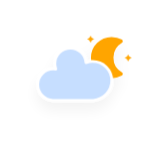
t = 0.00 s
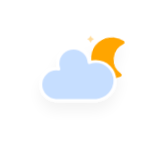
t = 5.00 s
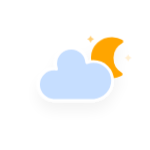
t = 5.75 s
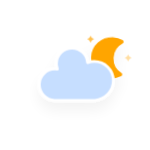
t = 6.50 s
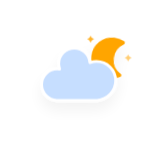
t = 7.25 s
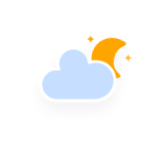
t = 8.00 s

The animated SVG that drew these frames (rendered in a browser with its animation timeline set to each time). Animation: 4 CSS @keyframes rules; frames cover the first 8.00 s, repeats indefinitely.

<?xml version="1.0" encoding="utf-8"?>
<!-- (c) ammap.com | SVG weather icons -->
<svg
    version="1.1"
    xmlns="http://www.w3.org/2000/svg"
    xmlns:xlink="http://www.w3.org/1999/xlink"
    width="150"
    height="150"
    viewbox="0 0 64 64">
    <defs>
        <filter id="blur" width="200%" height="200%">
            <feGaussianBlur in="SourceAlpha" stdDeviation="3"/>
            <feOffset dx="0" dy="4" result="offsetblur"/>
            <feComponentTransfer>
                <feFuncA type="linear" slope="0.05"/>
            </feComponentTransfer>
            <feMerge> 
                <feMergeNode/>
                <feMergeNode in="SourceGraphic"/> 
            </feMerge>
        </filter>
        <style type="text/css">
/*
** CLOUDS
*/
@keyframes am-weather-cloud-2 {
  0% {
    -webkit-transform: translate(0px,0px);
       -moz-transform: translate(0px,0px);
        -ms-transform: translate(0px,0px);
            transform: translate(0px,0px);
  }

  50% {
    -webkit-transform: translate(2px,0px);
       -moz-transform: translate(2px,0px);
        -ms-transform: translate(2px,0px);
            transform: translate(2px,0px);
  }

  100% {
    -webkit-transform: translate(0px,0px);
       -moz-transform: translate(0px,0px);
        -ms-transform: translate(0px,0px);
            transform: translate(0px,0px);
  }
}

.am-weather-cloud-2 {
  -webkit-animation-name: am-weather-cloud-2;
     -moz-animation-name: am-weather-cloud-2;
          animation-name: am-weather-cloud-2;
  -webkit-animation-duration: 3s;
     -moz-animation-duration: 3s;
          animation-duration: 3s;
  -webkit-animation-timing-function: linear;
     -moz-animation-timing-function: linear;
          animation-timing-function: linear;
  -webkit-animation-iteration-count: infinite;
     -moz-animation-iteration-count: infinite;
          animation-iteration-count: infinite;
}

/*
** MOON
*/
@keyframes am-weather-moon {
  0% {
    -webkit-transform: rotate(0deg);
       -moz-transform: rotate(0deg);
        -ms-transform: rotate(0deg);
            transform: rotate(0deg);
  }

  50% {
    -webkit-transform: rotate(15deg);
       -moz-transform: rotate(15deg);
        -ms-transform: rotate(15deg);
            transform: rotate(15deg);
  }

  100% {
    -webkit-transform: rotate(0deg);
       -moz-transform: rotate(0deg);
        -ms-transform: rotate(0deg);
            transform: rotate(0deg);
  }
}

.am-weather-moon {
  -webkit-animation-name: am-weather-moon;
     -moz-animation-name: am-weather-moon;
      -ms-animation-name: am-weather-moon;
          animation-name: am-weather-moon;
  -webkit-animation-duration: 6s;
     -moz-animation-duration: 6s;
      -ms-animation-duration: 6s;
          animation-duration: 6s;
  -webkit-animation-timing-function: linear;
     -moz-animation-timing-function: linear;
      -ms-animation-timing-function: linear;
          animation-timing-function: linear;
  -webkit-animation-iteration-count: infinite;
     -moz-animation-iteration-count: infinite;
      -ms-animation-iteration-count: infinite;
          animation-iteration-count: infinite;
  -webkit-transform-origin: 12.5px 15.15px 0; /* TODO FF CENTER ISSUE */
     -moz-transform-origin: 12.5px 15.15px 0; /* TODO FF CENTER ISSUE */
      -ms-transform-origin: 12.5px 15.15px 0; /* TODO FF CENTER ISSUE */
          transform-origin: 12.5px 15.15px 0; /* TODO FF CENTER ISSUE */
}

@keyframes am-weather-moon-star-1 {
  0% {
    opacity: 0;
  }

  100% {
    opacity: 1;
  }
}

.am-weather-moon-star-1 {
  -webkit-animation-name: am-weather-moon-star-1;
     -moz-animation-name: am-weather-moon-star-1;
      -ms-animation-name: am-weather-moon-star-1;
          animation-name: am-weather-moon-star-1;
  -webkit-animation-delay: 3s;
     -moz-animation-delay: 3s;
      -ms-animation-delay: 3s;
          animation-delay: 3s;
  -webkit-animation-duration: 5s;
     -moz-animation-duration: 5s;
      -ms-animation-duration: 5s;
          animation-duration: 5s;
  -webkit-animation-timing-function: linear;
     -moz-animation-timing-function: linear;
      -ms-animation-timing-function: linear;
          animation-timing-function: linear;
  -webkit-animation-iteration-count: 1;
     -moz-animation-iteration-count: 1;
      -ms-animation-iteration-count: 1;
          animation-iteration-count: 1;
}

@keyframes am-weather-moon-star-2 {
  0% {
    opacity: 0;
  }

  100% {
    opacity: 1;
  }
}

.am-weather-moon-star-2 {
  -webkit-animation-name: am-weather-moon-star-2;
     -moz-animation-name: am-weather-moon-star-2;
      -ms-animation-name: am-weather-moon-star-2;
          animation-name: am-weather-moon-star-2;
  -webkit-animation-delay: 5s;
     -moz-animation-delay: 5s;
      -ms-animation-delay: 5s;
          animation-delay: 5s;
  -webkit-animation-duration: 4s;
     -moz-animation-duration: 4s;
      -ms-animation-duration: 4s;
          animation-duration: 4s;
  -webkit-animation-timing-function: linear;
     -moz-animation-timing-function: linear;
      -ms-animation-timing-function: linear;
          animation-timing-function: linear;
  -webkit-animation-iteration-count: 1;
     -moz-animation-iteration-count: 1;
      -ms-animation-iteration-count: 1;
          animation-iteration-count: 1;
}
        </style>
    </defs>
    <g filter="url(#blur)" id="cloudy-night-1">
        <g transform="translate(20,10)">
            <g transform="translate(16,4), scale(0.8)">
                <g class="am-weather-moon-star-1">
                    <polygon fill="orange" points="3.3,1.5 4,2.7 5.2,3.3 4,4 3.3,5.2 2.7,4 1.5,3.3 2.7,2.7" stroke="none" stroke-miterlimit="10"/>
                </g>
                <g class="am-weather-moon-star-2">
                    <polygon fill="orange" points="3.3,1.5 4,2.7 5.2,3.3 4,4 3.3,5.2 2.7,4 1.5,3.3 2.7,2.7" stroke="none" stroke-miterlimit="10" transform="translate(20,10)"/>
                </g>
                <g class="am-weather-moon">
                    <path d="M14.5,13.2c0-3.7,2-6.9,5-8.7   c-1.5-0.9-3.2-1.3-5-1.3c-5.5,0-10,4.5-10,10s4.5,10,10,10c1.8,0,3.5-0.5,5-1.3C16.5,20.2,14.5,16.9,14.5,13.2z" fill="orange" stroke="orange" stroke-linejoin="round" stroke-width="2"/>
                </g>
            </g>
            <g class="am-weather-cloud-2">
                <path d="M47.7,35.4    c0-4.6-3.7-8.2-8.2-8.2c-1,0-1.9,0.2-2.8,0.5c-0.3-3.4-3.1-6.2-6.6-6.2c-3.7,0-6.7,3-6.7,6.7c0,0.8,0.2,1.6,0.4,2.3    c-0.3-0.1-0.7-0.1-1-0.1c-3.7,0-6.7,3-6.7,6.7c0,3.6,2.9,6.6,6.5,6.7l17.2,0C44.2,43.3,47.7,39.8,47.7,35.4z" fill="#C6DEFF" stroke="white" stroke-linejoin="round" stroke-width="1.2" transform="translate(-20,-11)"/>
            </g>
        </g>
    </g>
</svg>